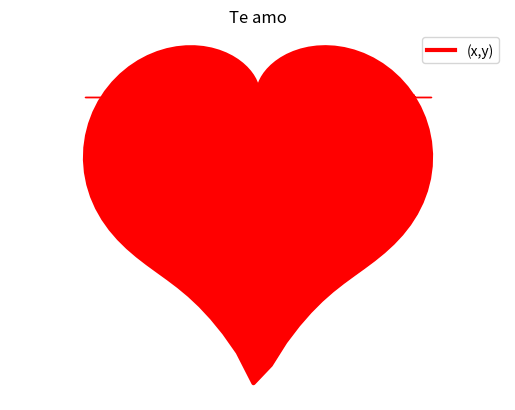

Write Python code to recreate this figure.
import matplotlib.pyplot as plt
import numpy as np
import math
teta=np.linspace(0,2*np.pi,100)
m=(abs(np.cos(teta)))**0.5
n=np.sin(teta)+1.4
r=2-2*np.sin(teta)+np.sin(teta)*m/n
x=r*np.cos(teta)
y=r*np.sin(teta)
plt.plot(x,y,linewidth=3,color='r',label='(x,y)')
plt.fill_between(x,y,color='red')
plt.legend()
plt.title('Te amo')
plt.xlabel('x')
plt.ylabel('y')
plt.grid(True)
plt.axis('equal')
plt.axis('off')
plt.show()
plt.savefig('grafica5c.png')
